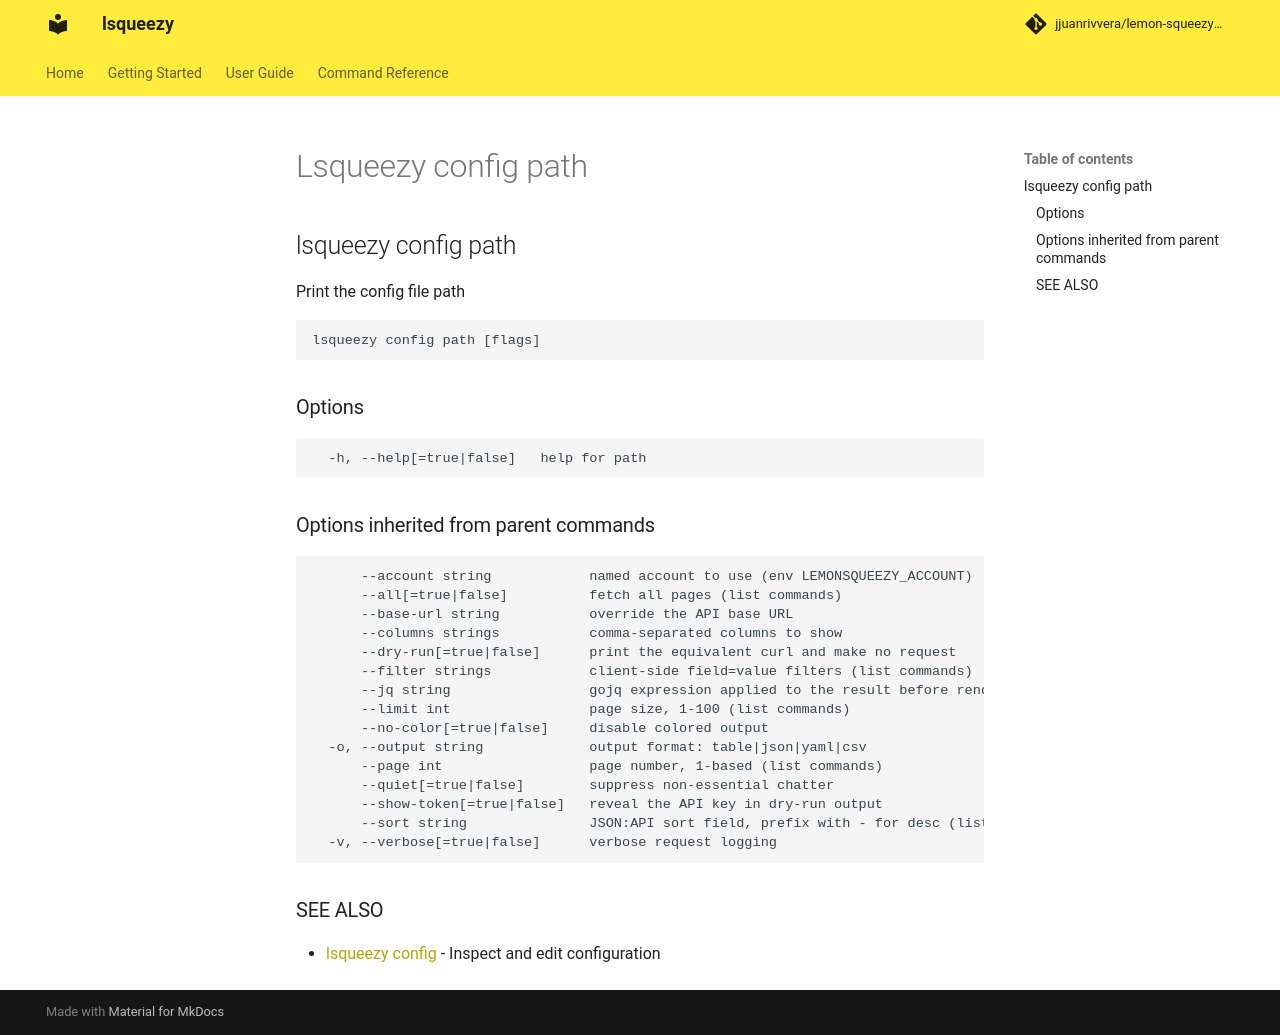

repository: jjuanrivvera/lemon-squeezy-cli · page: commands/lsqueezy_config_path/index.html · generator: mkdocs

## lsqueezy config path

Print the config file path

```
lsqueezy config path [flags]
```

### Options

```
  -h, --help[=true|false]   help for path
```

### Options inherited from parent commands

```
      --account string            named account to use (env LEMONSQUEEZY_ACCOUNT)
      --all[=true|false]          fetch all pages (list commands)
      --base-url string           override the API base URL
      --columns strings           comma-separated columns to show
      --dry-run[=true|false]      print the equivalent curl and make no request
      --filter strings            client-side field=value filters (list commands)
      --jq string                 gojq expression applied to the result before rendering
      --limit int                 page size, 1-100 (list commands)
      --no-color[=true|false]     disable colored output
  -o, --output string             output format: table|json|yaml|csv
      --page int                  page number, 1-based (list commands)
      --quiet[=true|false]        suppress non-essential chatter
      --show-token[=true|false]   reveal the API key in dry-run output
      --sort string               JSON:API sort field, prefix with - for desc (list commands)
  -v, --verbose[=true|false]      verbose request logging
```

### SEE ALSO

* [lsqueezy config](lsqueezy_config.md)	 - Inspect and edit configuration
